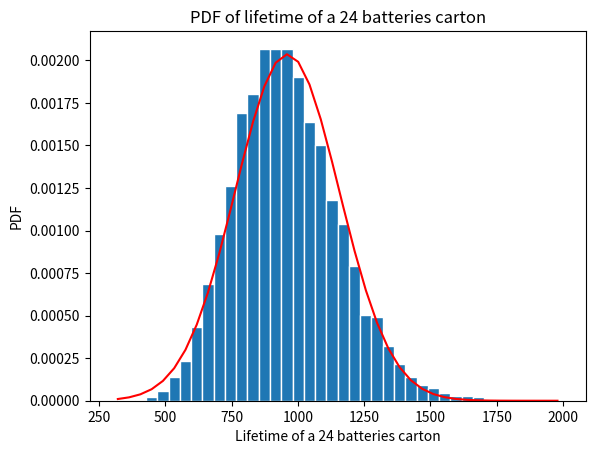
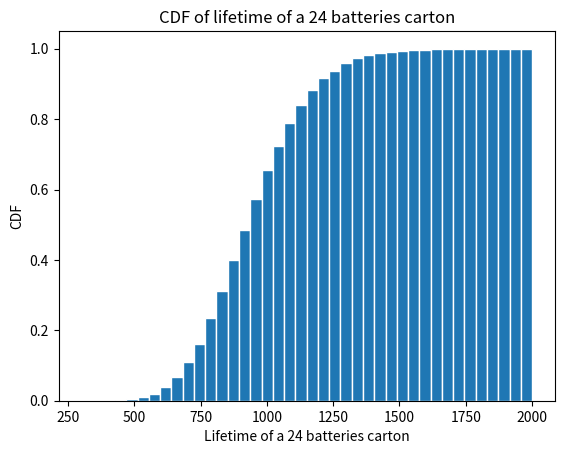

Write Python code to recreate these figures, in order.
# -*- coding: utf-8 -*-
"""
Created on Thu Mar 21 14:17:33 2019

PROBLEM 3. The parameter value is: beta =40 days

[redacted]
"""
import numpy as np
import matplotlib.pyplot as plt

def exponentialRV(beta):
    a = 300 
    b = 2000
    N = 10000
    numBatteries = 24
    
    carton = np.zeros((N,1))
    for i in range(0, N):
        t = np.random.exponential(beta, numBatteries)
        carton[i] = np.sum(t)
    
    mu_t = beta
    mu_c = numBatteries * beta
    sig_t = beta
    sig_c = beta * np.sqrt(numBatteries)
    rho_t = beta
    
    nbins=40; # Number of bins
    edgecolor='w'; # Color separating bars in the bargraph
    
    bins=[float(x) for x in np.linspace(a, b, nbins+1)]
    h1, bin_edges = np.histogram(carton,bins,density=True)
    # Define points on the horizontal axis
    be1=bin_edges[0:np.size(bin_edges)-1]
    be2=bin_edges[1:np.size(bin_edges)]
    b1=(be1+be2)/2
    barwidth=b1[1] -b1[0] # Width of bars in the bargraph
    plt.close('all')
    
    # PLOT THE BAR GRAPH
    fig1=plt.figure(1)
    plt.bar(b1,h1, width=barwidth, edgecolor=edgecolor)
    
    plt.title('PDF of lifetime of a 24 batteries carton')
    plt.xlabel('Lifetime of a 24 batteries carton')
    plt.ylabel('PDF')
    
    def gaussian(mu_x,sig_x,z):
        f = np.exp(-(z-mu_x)**2/(2 * sig_x**2))/(sig_x * np.sqrt(2*np.pi))
        return f
    f=gaussian(mu_c,sig_c,b1)
    plt.plot(b1,f,'r')

    fig2 = plt.figure(2)
    h2 = np.cumsum(h1)*barwidth
    plt.bar(b1,h2, width=barwidth, edgecolor = edgecolor)
    plt.title('CDF of lifetime of a 24 batteries carton')
    plt.xlabel('Lifetime of a 24 batteries carton')
    plt.ylabel('CDF')

if __name__ == '__main__':
    beta = 40
    exponentialRV(beta)